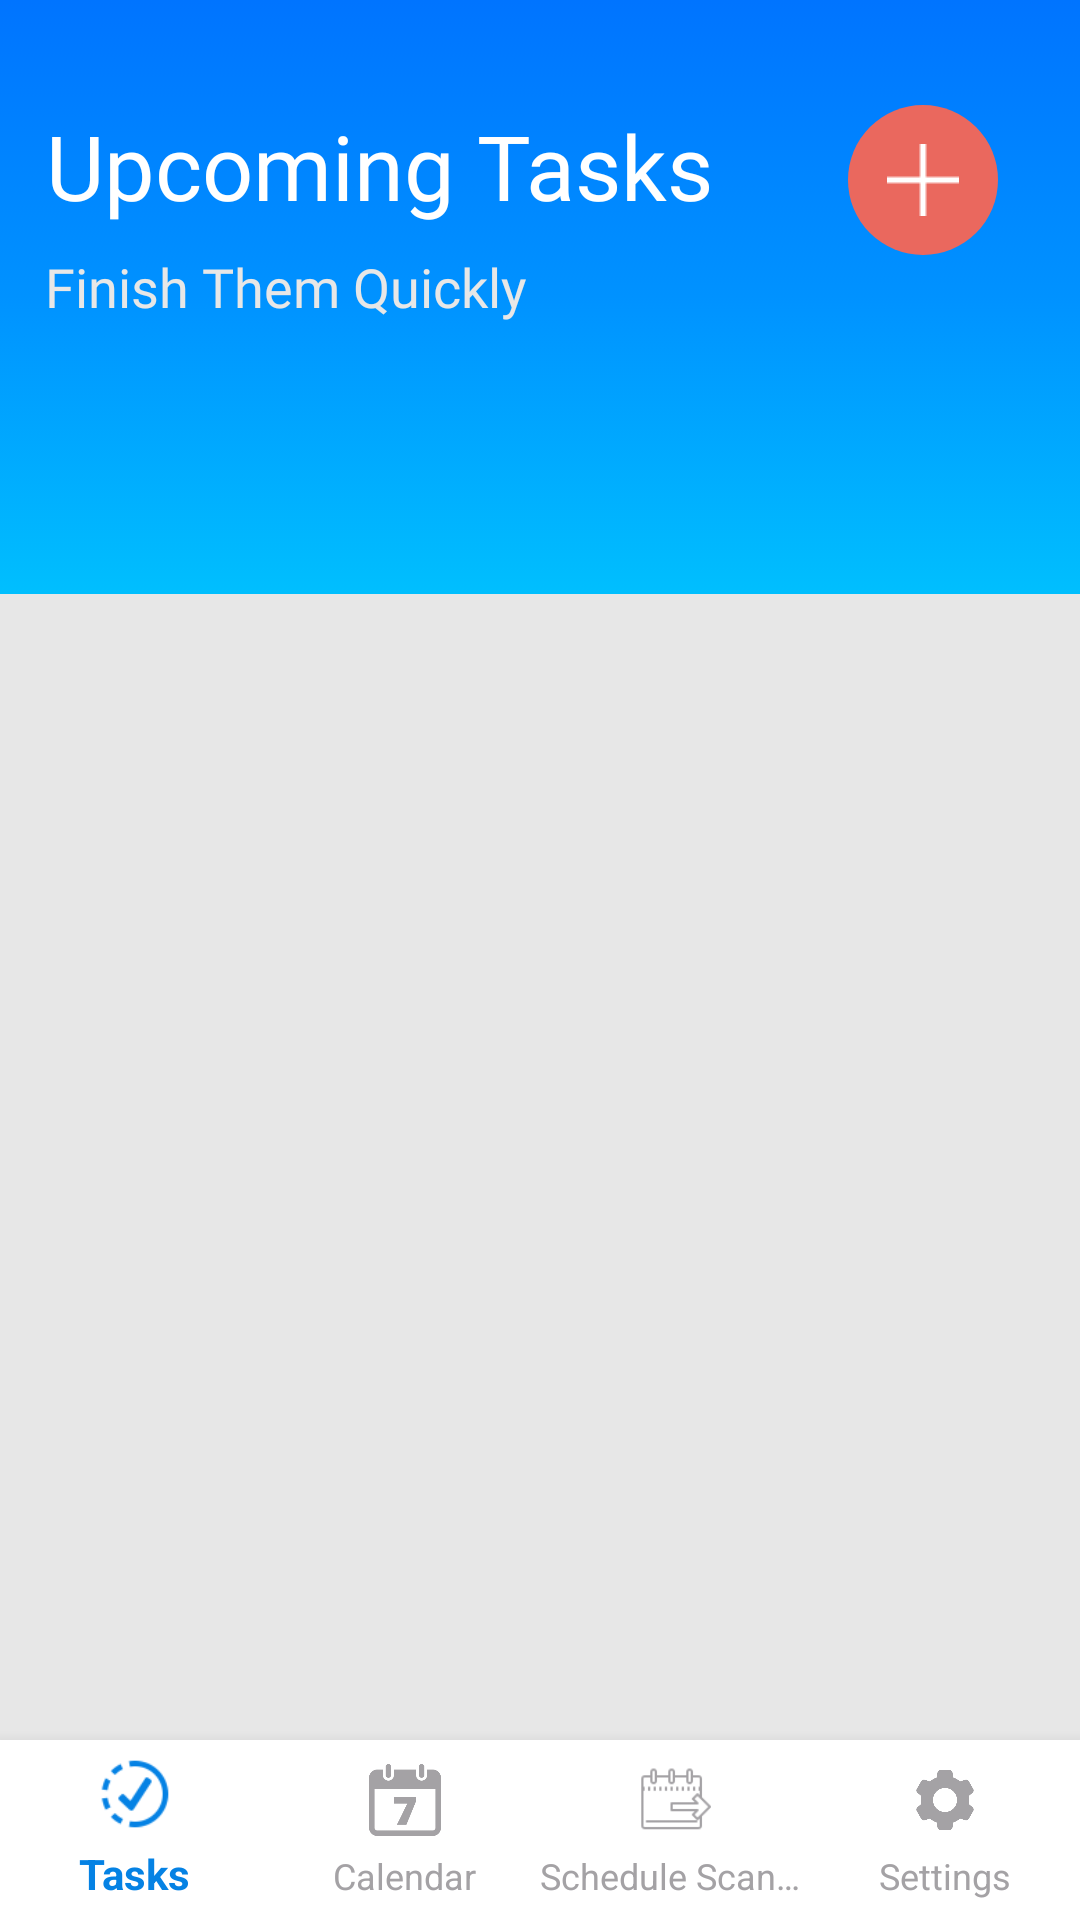

The Android layout XML behind this screen, and the referenced resources:
<!-- AndroidManifest.xml: application theme AppTheme -->
<!-- res/layout/activity_homepage.xml -->
<?xml version="1.0" encoding="utf-8"?>
<androidx.constraintlayout.widget.ConstraintLayout
    xmlns:android="http://schemas.android.com/apk/res/android"
    xmlns:app="http://schemas.android.com/apk/res-auto"
    xmlns:tools="http://schemas.android.com/tools"
    android:layout_width="match_parent"
    android:layout_height="match_parent"
    android:background = "@color/white"
    tools:context=".MainActivity">

    <LinearLayout
        android:layout_width="match_parent"
        android:orientation="vertical"
        android:background="#e7e7e7"
        android:layout_height="match_parent">

        <LinearLayout
            android:orientation="horizontal"
            android:layout_width="match_parent"
            android:background="@drawable/gradient_background_task"
            android:layout_height="198dp">

            <LinearLayout
                android:layout_width="wrap_content"
                android:layout_height="wrap_content"
                android:layout_marginLeft="15dp"
                android:orientation="vertical">

                <TextView
                    android:layout_width="match_parent"
                    android:layout_height="wrap_content"
                    android:id="@+id/titlepage"
                    android:layout_marginTop="35dp"
                    android:textColor="@color/white"
                    android:text="Upcoming Tasks"
                    android:fontFamily="@font/mm"
                    android:textSize="30sp"
                    android:gravity="center_horizontal" />

                <TextView
                    android:layout_width="match_parent"
                    android:layout_height="wrap_content"
                    android:id="@+id/subtitle"
                    android:textColor="#e7e7e7"
                    android:layout_marginTop="8dp"
                    android:fontFamily="@font/mm"
                    android:text="Finish Them Quickly"
                    android:layout_gravity="center_horizontal"
                    android:textSize="18sp"/>

            </LinearLayout>

            <ImageButton
                android:id="@+id/create_event_button"
                android:layout_width="50dp"
                android:layout_height="50dp"
                android:layout_marginTop="35dp"
                android:layout_marginLeft="45dp"
                android:background="@drawable/creat_event_btn"
                android:contentDescription="@string/app_name"
                android:drawable="@drawable/plus"
                android:src="@drawable/plus"
                android:textColor="@color/cardview_light_background"
                app:layout_constraintBottom_toTopOf="@+id/bottomNavigationView"
                app:layout_constraintEnd_toEndOf="parent" />

        </LinearLayout>

        <androidx.recyclerview.widget.RecyclerView
            android:layout_width="match_parent"
            android:layout_height="525dp"
            android:layout_marginTop="-60dp"
            android:layout_marginRight="16dp"
            android:id="@+id/todolist"
            android:layout_marginLeft="16dp">

        </androidx.recyclerview.widget.RecyclerView>

        <TextView
            android:layout_width="match_parent"
            android:layout_height="wrap_content"
            android:textSize="16dp"
            android:textColor="#9A9A9A"
            android:layout_marginTop="30dp"
            android:fontFamily="@font/mm"
            android:text="No Tasks Left"
            android:textAlignment="center"
            android:id="@+id/endpage"
            android:gravity="center_horizontal" />

    </LinearLayout>

    <com.google.android.material.bottomnavigation.BottomNavigationView
        android:id="@+id/bottomNavigationView"
        android:layout_width="match_parent"
        android:layout_height="60dp"
        android:background="@color/cardview_light_background"
        app:itemTextColor="@drawable/selector"
        app:itemIconTint="@drawable/selector"
        app:menu="@menu/bottom_nav_menu"
        app:labelVisibilityMode="labeled"
        app:layout_constraintBottom_toBottomOf="parent"
        app:layout_constraintEnd_toEndOf="parent"
        app:layout_constraintHorizontal_bias="0.5"
        app:layout_constraintStart_toStartOf="parent" />

</androidx.constraintlayout.widget.ConstraintLayout>
<!-- resources referenced by this layout -->
<resources>
  <color name="white">#FFFFFF</color>
  <!-- drawable creat_event_btn (drawable) -->
  <?xml version="1.0" encoding="utf-8"?>
  <shape xmlns:android="http://schemas.android.com/apk/res/android">
  
      <size android:height="40dp" android:width="40dp"/>
      <solid android:color="@color/logo_red"/>
  
      <corners android:radius="999dp"/>
  
  </shape>
  <!-- drawable gradient_background_task (drawable) -->
  <?xml version="1.0" encoding="utf-8"?>
  <selector xmlns:android="http://schemas.android.com/apk/res/android">
      <item>
          <shape>
              <gradient
                  android:angle = "90"
                  android:startColor = "#00bffe"
                  android:centerColor="#0092ff"
                  android:endColor="#0074ff"
                  android:type = "linear"/>
          </shape>
      </item>
  </selector>
  <!-- drawable plus: png bitmap (drawable-v24, 173 bytes) -->
  <!-- drawable selector (drawable) -->
  <?xml version="1.0" encoding="utf-8"?>
  <selector xmlns:android="http://schemas.android.com/apk/res/android">
  
      <item
          android:state_selected="true"
          android:color="#0582e4"/>
  
      <item
          android:state_selected="false"
          android:color="#a4a2a5"/>
  
  </selector>
  <string name="app_name">EduTrak</string>
  <style name="AppTheme" parent="Theme.AppCompat.Light.NoActionBar">
          
          <item name="colorPrimary">#D7DBDD</item>
          <item name="colorPrimaryDark">#c6dfe2</item>
          <item name="colorAccent">@color/colorAccent</item>
      </style>
  <color name="logo_red">#ea685e</color>
  <color name="colorAccent">#ea685e</color>
</resources>
